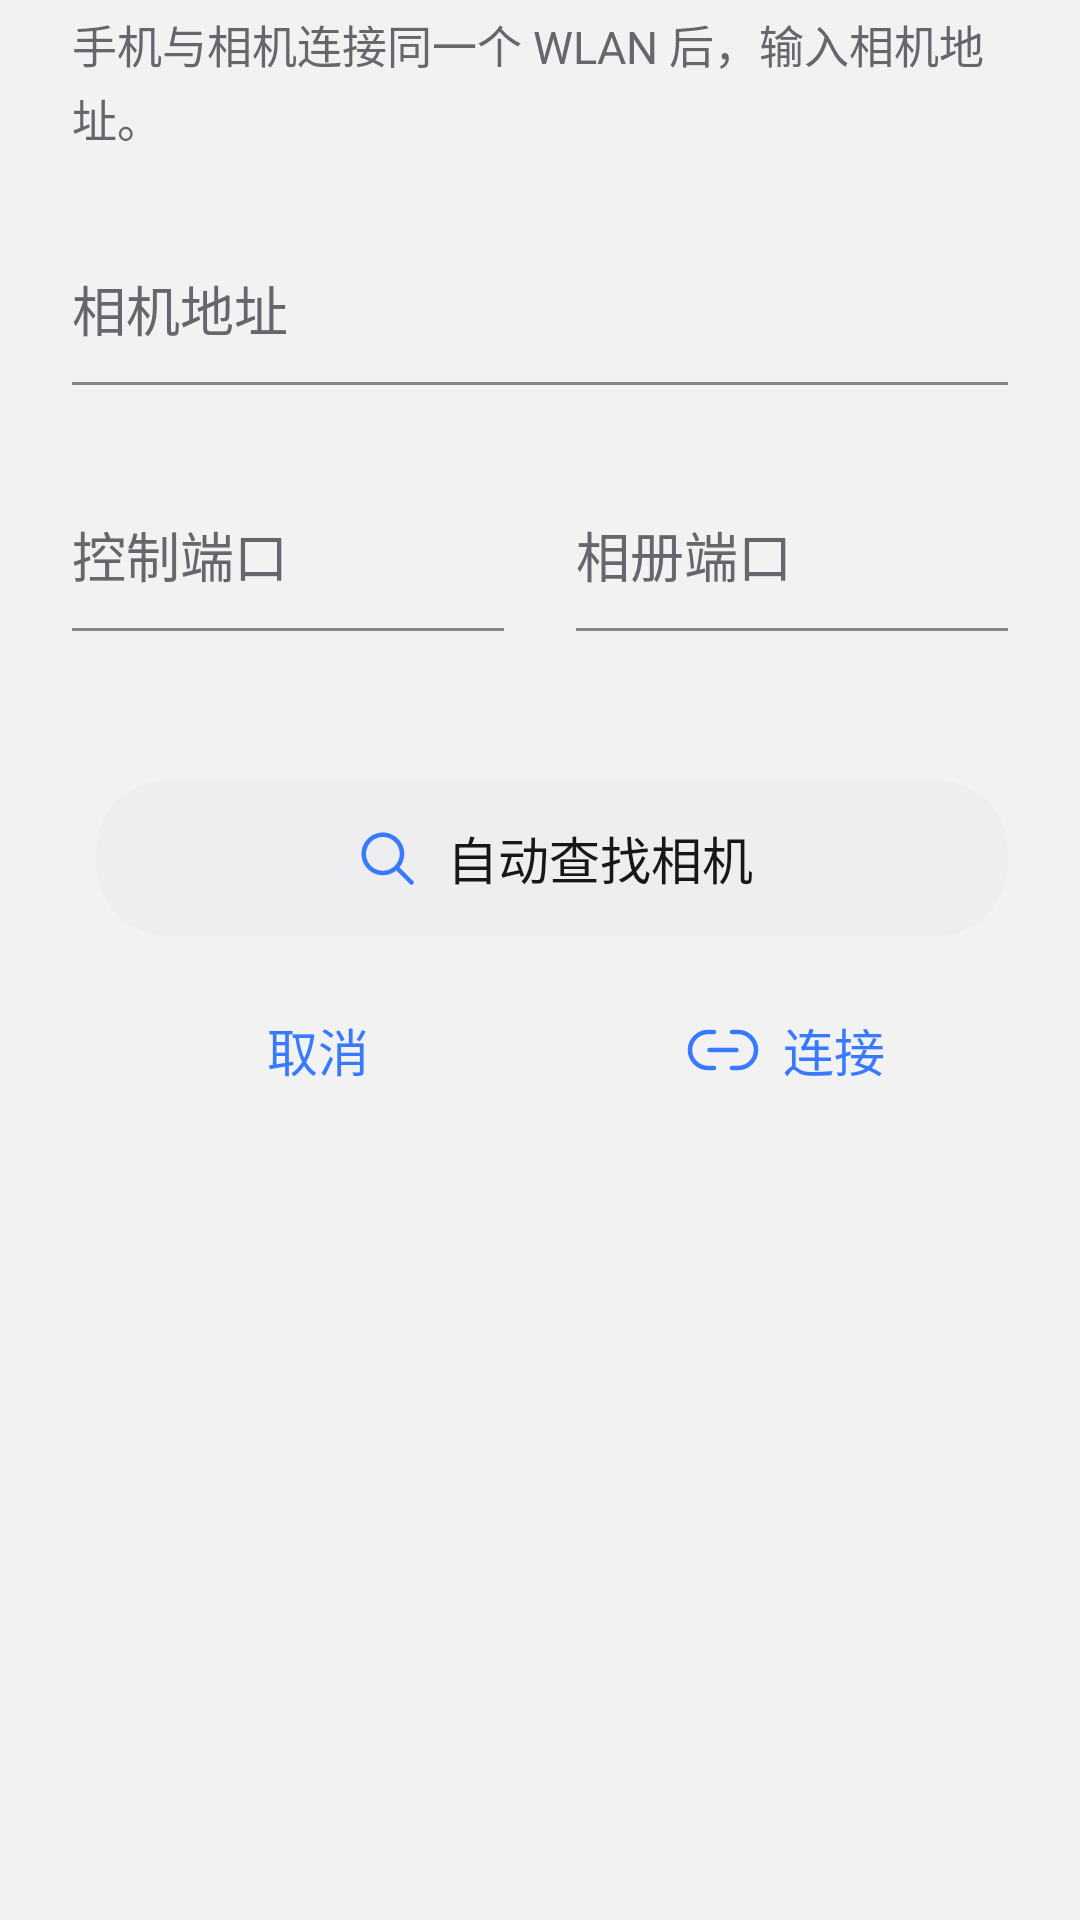

Layout XML and referenced resources for this Android screen:
<!-- AndroidManifest.xml: application theme Theme.NXConnect -->
<!-- res/layout/dialog_manual_connection.xml -->
<?xml version="1.0" encoding="utf-8"?>
<androidx.core.widget.NestedScrollView xmlns:android="http://schemas.android.com/apk/res/android"
    xmlns:app="http://schemas.android.com/apk/res-auto"
    android:layout_width="match_parent"
    android:layout_height="wrap_content"
    android:fillViewport="false">

    <LinearLayout
        android:layout_width="match_parent"
        android:layout_height="wrap_content"
        android:orientation="vertical"
        android:paddingStart="@dimen/oneui_content_inset"
        android:paddingEnd="@dimen/oneui_content_inset"
        android:paddingTop="4dp"
        android:paddingBottom="8dp">

        <TextView
            android:layout_width="match_parent"
            android:layout_height="wrap_content"
            android:layout_marginBottom="14dp"
            android:text="手机与相机连接同一个 WLAN 后，输入相机地址。"
            android:textColor="@color/nx_on_surface_variant"
            android:textSize="15sp"
            android:lineSpacingExtra="3dp" />

        <com.google.android.material.textfield.TextInputLayout
            android:id="@+id/ipLayout"
            style="@style/NxInputLayout"
            android:layout_width="match_parent"
            android:layout_height="wrap_content"
            android:hint="相机地址">

            <com.google.android.material.textfield.TextInputEditText
                android:id="@+id/ipInput"
                style="@style/NxInput"
                android:layout_width="match_parent"
                android:layout_height="wrap_content"
                android:inputType="textUri"
                android:maxLines="1"
                android:imeOptions="actionDone" />
        </com.google.android.material.textfield.TextInputLayout>

        <LinearLayout
            android:layout_width="match_parent"
            android:layout_height="wrap_content"
            android:layout_marginTop="18dp"
            android:orientation="horizontal">

            <com.google.android.material.textfield.TextInputLayout
                android:id="@+id/portLayout"
                style="@style/NxInputLayout"
                android:layout_width="0dp"
                android:layout_height="wrap_content"
                android:layout_weight="1"
                android:hint="控制端口">

                <com.google.android.material.textfield.TextInputEditText
                    android:id="@+id/portInput"
                    style="@style/NxInput"
                    android:layout_width="match_parent"
                    android:layout_height="wrap_content"
                    android:inputType="number"
                    android:maxLines="1" />
            </com.google.android.material.textfield.TextInputLayout>

            <com.google.android.material.textfield.TextInputLayout
                android:id="@+id/cgiPortLayout"
                style="@style/NxInputLayout"
                android:layout_width="0dp"
                android:layout_height="wrap_content"
                android:layout_weight="1"
                android:layout_marginStart="24dp"
                android:hint="相册端口">

                <com.google.android.material.textfield.TextInputEditText
                    android:id="@+id/cgiPortInput"
                    style="@style/NxInput"
                    android:layout_width="match_parent"
                    android:layout_height="wrap_content"
                    android:inputType="number"
                    android:maxLines="1" />
            </com.google.android.material.textfield.TextInputLayout>
        </LinearLayout>

        <TextView
            android:id="@+id/deviceLine"
            android:layout_width="match_parent"
            android:layout_height="wrap_content"
            android:layout_marginTop="16dp"
            android:textColor="@color/nx_on_surface_variant"
            android:textSize="13sp"
            android:lineSpacingExtra="3dp" />

        <com.google.android.material.button.MaterialButton
            android:id="@+id/btnDetect"
            app:icon="@drawable/ic_search"
            app:iconSize="24dp"
            app:iconPadding="8dp"
            app:iconGravity="textStart"
            style="@style/NxDialogAction"
            android:layout_width="match_parent"
            android:layout_height="wrap_content"
            android:layout_marginTop="16dp"
            android:text="自动查找相机"
            android:textColor="@color/nx_on_surface"
            app:backgroundTint="@color/nx_surface_variant"
            app:cornerRadius="24dp" />

        <com.google.android.material.button.MaterialButton
            android:id="@+id/btnSimulator"
            app:icon="@drawable/ic_oneui_devices"
            app:iconSize="24dp"
            app:iconPadding="8dp"
            app:iconGravity="textStart"
            style="@style/NxDialogAction"
            android:layout_width="match_parent"
            android:layout_height="wrap_content"
            android:text="连接电脑模拟器"
            android:visibility="gone" />

        <LinearLayout
            android:layout_width="match_parent"
            android:layout_height="wrap_content"
            android:layout_marginTop="12dp"
            android:orientation="horizontal">

            <com.google.android.material.button.MaterialButton
                android:id="@+id/btnClose"
                style="@style/NxDialogAction"
                android:layout_width="0dp"
                android:layout_height="wrap_content"
                android:layout_weight="1"
                android:text="取消" />

            <com.google.android.material.button.MaterialButton
                android:id="@+id/btnConnect"
                app:icon="@drawable/ic_oneui_connect"
                app:iconSize="24dp"
                app:iconPadding="8dp"
                app:iconGravity="textStart"
                style="@style/NxDialogAction"
                android:layout_width="0dp"
                android:layout_height="wrap_content"
                android:layout_weight="1"
                android:text="连接" />
        </LinearLayout>
    </LinearLayout>
</androidx.core.widget.NestedScrollView>
<!-- resources referenced by this layout -->
<resources>
  <color name="nx_on_surface">#17171A</color>
  <color name="nx_on_surface_variant">#66666D</color>
  <color name="nx_surface_variant">#EEEEF0</color>
  <dimen name="oneui_content_inset">24dp</dimen>
  <style name="NxInputLabel" parent="TextAppearance.Material3.BodySmall">
          <item name="android:textSize">13sp</item>
          <item name="android:textColor">@color/nx_on_surface_variant</item>
      </style>
  <color name="nx_primary">#387AFF</color>
  <color name="nx_on_primary">#FFFFFF</color>
  <color name="nx_primary_container">#E5EDFF</color>
  <color name="nx_on_primary_container">#174591</color>
  <color name="nx_secondary">#5C5C61</color>
  <color name="nx_on_secondary">#FFFFFF</color>
  <color name="nx_secondary_container">#EEEEF0</color>
  <color name="nx_on_secondary_container">#252528</color>
  <color name="nx_tertiary">#5C5C61</color>
  <color name="nx_on_tertiary">#FFFFFF</color>
  <color name="nx_error">#BA1A1A</color>
  <color name="nx_on_error">#FFFFFF</color>
  <color name="nx_error_container">#FFDAD6</color>
  <color name="nx_on_error_container">#410002</color>
  <color name="nx_background">#F2F2F2</color>
  <color name="nx_on_background">#17171A</color>
  <color name="nx_surface">#FFFFFF</color>
  <color name="nx_surface_container">#FBFBFB</color>
  <color name="nx_surface_container_high">#E9E9EC</color>
  <color name="nx_surface_container_highest">#E2E2E5</color>
  <color name="nx_outline">#848487</color>
  <color name="nx_outline_variant">#DADADD</color>
  <style name="NxButton" parent="Widget.Material3.Button">
          <item name="cornerRadius">26dp</item>
          <item name="android:minHeight">52dp</item>
          <item name="android:textSize">17sp</item>
          <item name="android:letterSpacing">0</item>
      </style>
  <style name="NxToolbar" parent="Widget.Material3.Toolbar">
          <item name="android:background">@android:color/transparent</item>
          <item name="titleTextColor">@color/nx_on_surface</item>
          <item name="subtitleTextColor">@color/nx_on_surface_variant</item>
      </style>
  <style name="NxBottomSheetDialog" parent="ThemeOverlay.Material3.BottomSheetDialog">
          <item name="bottomSheetStyle">@style/NxBottomSheet</item>
          <item name="android:backgroundDimAmount">0.25</item>
      </style>
  <dimen name="oneui_card_corner">24dp</dimen>
  <color name="nx_glass_edge">#00000000</color>
  <style name="NxDialogShape" parent="">
          <item name="cornerFamily">rounded</item>
          <item name="cornerSize">@dimen/oneui_panel_corner</item>
      </style>
  <style name="NxDialogAnimation">
          <item name="android:windowEnterAnimation">@anim/nx_dialog_enter</item>
          <item name="android:windowExitAnimation">@anim/nx_dialog_exit</item>
      </style>
  <style name="NxDialogTitle" parent="MaterialAlertDialog.Material3.Title.Text">
          <item name="android:textSize">20sp</item>
          <item name="android:fontFamily">sans-serif-medium</item>
          <item name="android:textColor">@color/nx_on_surface</item>
          <item name="android:gravity">start</item>
      </style>
  <style name="NxDialogBody" parent="MaterialAlertDialog.Material3.Body.Text">
          <item name="android:textSize">17sp</item>
          <item name="android:textColor">@color/nx_on_surface_variant</item>
      </style>
  <style name="NxDialogListText" parent="TextAppearance.Material3.BodyLarge">
          <item name="android:textSize">17sp</item>
          <item name="android:textColor">@color/nx_on_surface</item>
      </style>
  <style name="NxBottomSheet" parent="Widget.Material3.BottomSheet.Modal">
          <item name="backgroundTint">@android:color/transparent</item>
          <item name="shapeAppearanceOverlay">@style/NxDialogShape</item>
      </style>
  <dimen name="oneui_panel_corner">26dp</dimen>
</resources>
